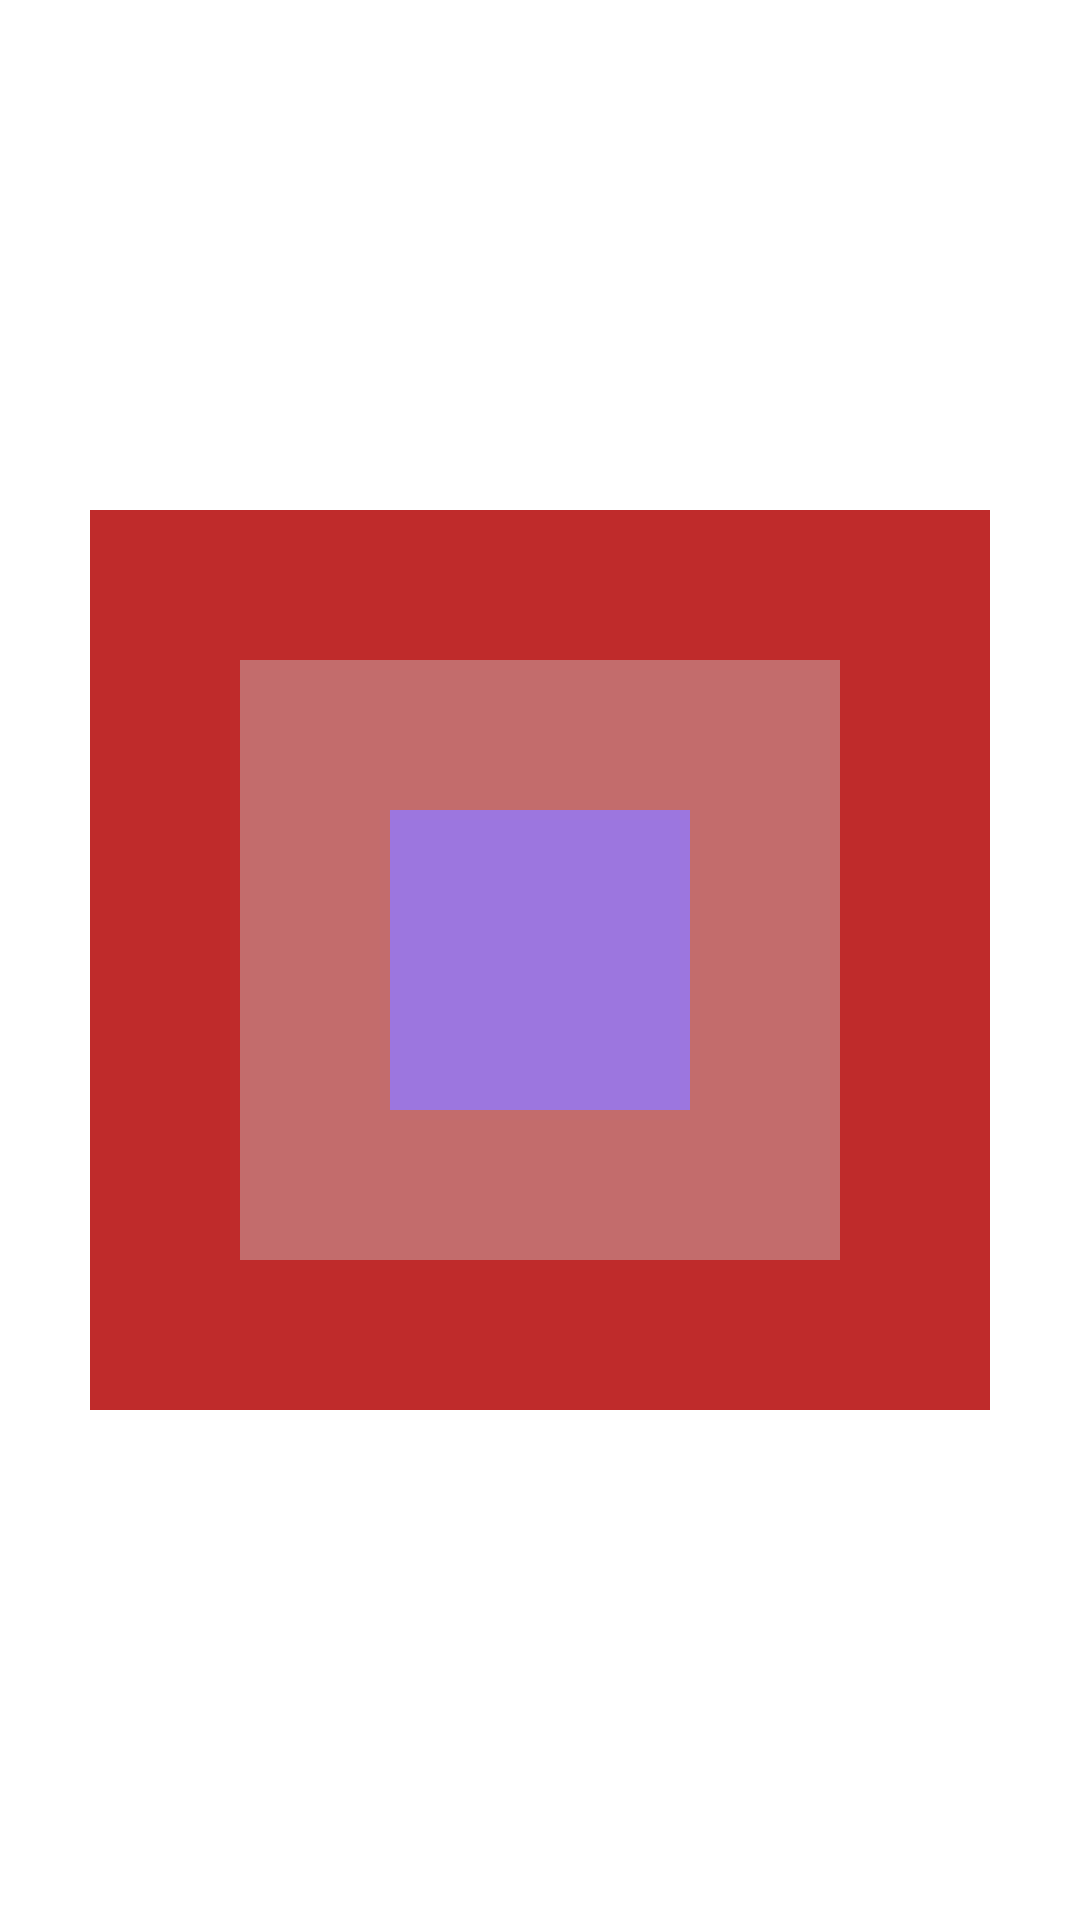

Reconstruct the res/layout file that produces this screen, plus the resources it refers to.
<!-- AndroidManifest.xml: application theme Theme.MyApplication -->
<!-- res/layout/practice_11.xml -->
<?xml version="1.0" encoding="utf-8"?>
<RelativeLayout xmlns:android="http://schemas.android.com/apk/res/android"
    android:layout_width="match_parent"
    android:layout_height="match_parent">

    <FrameLayout
        android:layout_width="wrap_content"
        android:layout_centerInParent="true"
        android:layout_height="wrap_content">

        <TextView
            android:layout_width="300dp"
            android:layout_height="300dp"
            android:layout_gravity="center"
            android:background="#BF2B2B" />

        <TextView
            android:layout_width="200dp"
            android:layout_height="200dp"
            android:layout_gravity="center"
            android:background="#C36C6C" />

        <TextView
            android:layout_width="100dp"
            android:layout_height="100dp"
            android:layout_gravity="center"
            android:background="#9C76DF" />

    </FrameLayout>

</RelativeLayout>
<!-- resources referenced by this layout -->
<resources>
  <style name="Theme.MyApplication" parent="Theme.MaterialComponents.DayNight.DarkActionBar">
          
          <item name="colorPrimary">@color/purple_500</item>
          <item name="colorPrimaryVariant">@color/purple_700</item>
          <item name="colorOnPrimary">@color/white</item>
          
          <item name="colorSecondary">@color/teal_200</item>
          <item name="colorSecondaryVariant">@color/teal_700</item>
          <item name="colorOnSecondary">@color/black</item>
          
          <item name="android:statusBarColor" tools:targetApi="l">?attr/colorPrimaryVariant</item>
          
      </style>
  <color name="purple_500">#FF6200EE</color>
  <color name="purple_700">#FF3700B3</color>
  <color name="white">#FFFFFFFF</color>
  <color name="teal_200">#FF03DAC5</color>
  <color name="teal_700">#FF018786</color>
  <color name="black">#FF000000</color>
</resources>
